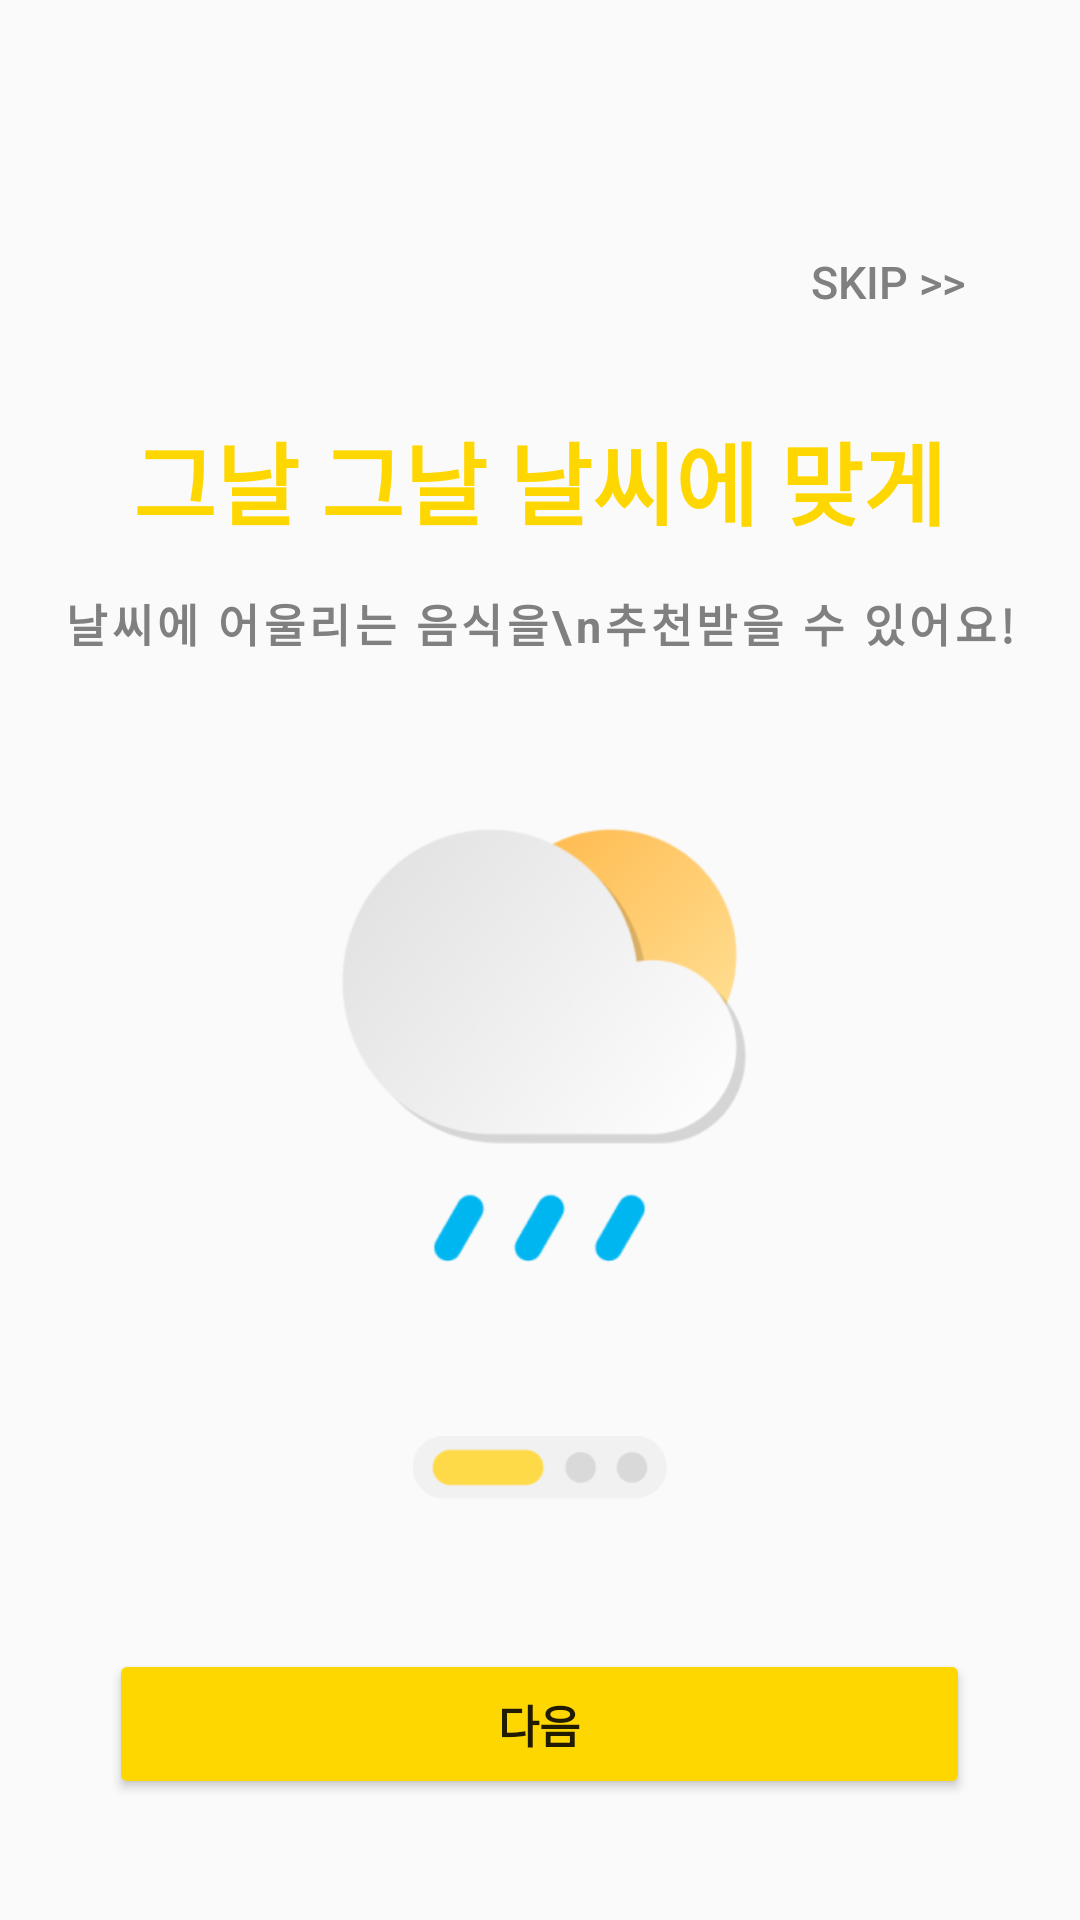

Android layout source for this screen:
<!-- AndroidManifest.xml: application theme Theme.AppCompat.Light.NoActionBar -->
<!-- res/layout/onboard1.xml -->
<?xml version="1.0" encoding="utf-8"?>
<LinearLayout
    xmlns:android="http://schemas.android.com/apk/res/android"
    android:id="@+id/onboard1"
    android:layout_width="fill_parent"
    android:layout_height="fill_parent"
    android:orientation="vertical"
    android:padding="20dp"
    >
    <Button
        android:id="@+id/skip1"
        android:layout_width="wrap_content"
        android:layout_height="wrap_content"
        android:background="@android:color/transparent"
        android:text="SKIP >>"
        android:textColor="#808080"
        android:textSize="15sp"
        android:layout_gravity="end"
        android:layout_marginTop="50dp"/>

    <TextView
        android:layout_width="wrap_content"
        android:layout_height="wrap_content"
        android:layout_gravity="center"
        android:text="그날 그날 날씨에 맞게"
        android:layout_marginTop="20dp"
        android:textColor="#FFD700"
        android:textStyle="bold"
        android:textSize="30sp"/>

    <TextView
        android:layout_width="wrap_content"
        android:layout_height="wrap_content"
        android:layout_gravity="center"
        android:text="날씨에 어울리는 음식을\n추천받을 수 있어요!"
        android:gravity="center"
        android:layout_marginTop="15dp"
        android:textSize="15sp"
        android:textColor="#808080"
        android:textStyle="bold"
        android:lineSpacingMultiplier="0.8"
        android:letterSpacing="0.1"/>
    <ImageView
        android:layout_width="185dp"
        android:layout_height="185dp"
        android:src="@drawable/cloudy"
        android:layout_gravity="center"
        android:layout_marginTop="40dp"/>
    <ImageView
        android:layout_width="86dp"
        android:layout_height="21dp"
        android:src="@drawable/onboarding1"
        android:layout_gravity="center"
        android:layout_marginTop="35dp"/>
    <Button
        android:id="@+id/next1"
        android:layout_width="287dp"
        android:layout_height="50dp"
        android:layout_gravity="center"
        android:backgroundTint="#FFD700"
        android:text="다음"
        android:textStyle="bold"
        android:textSize="15sp"
        android:layout_marginTop="50dp"/>


</LinearLayout>
<!-- resources referenced by this layout -->
<resources>
  <!-- drawable cloudy: png bitmap (drawable, 20609 bytes) -->
  <!-- drawable onboarding1: png bitmap (drawable, 1242 bytes) -->
</resources>
